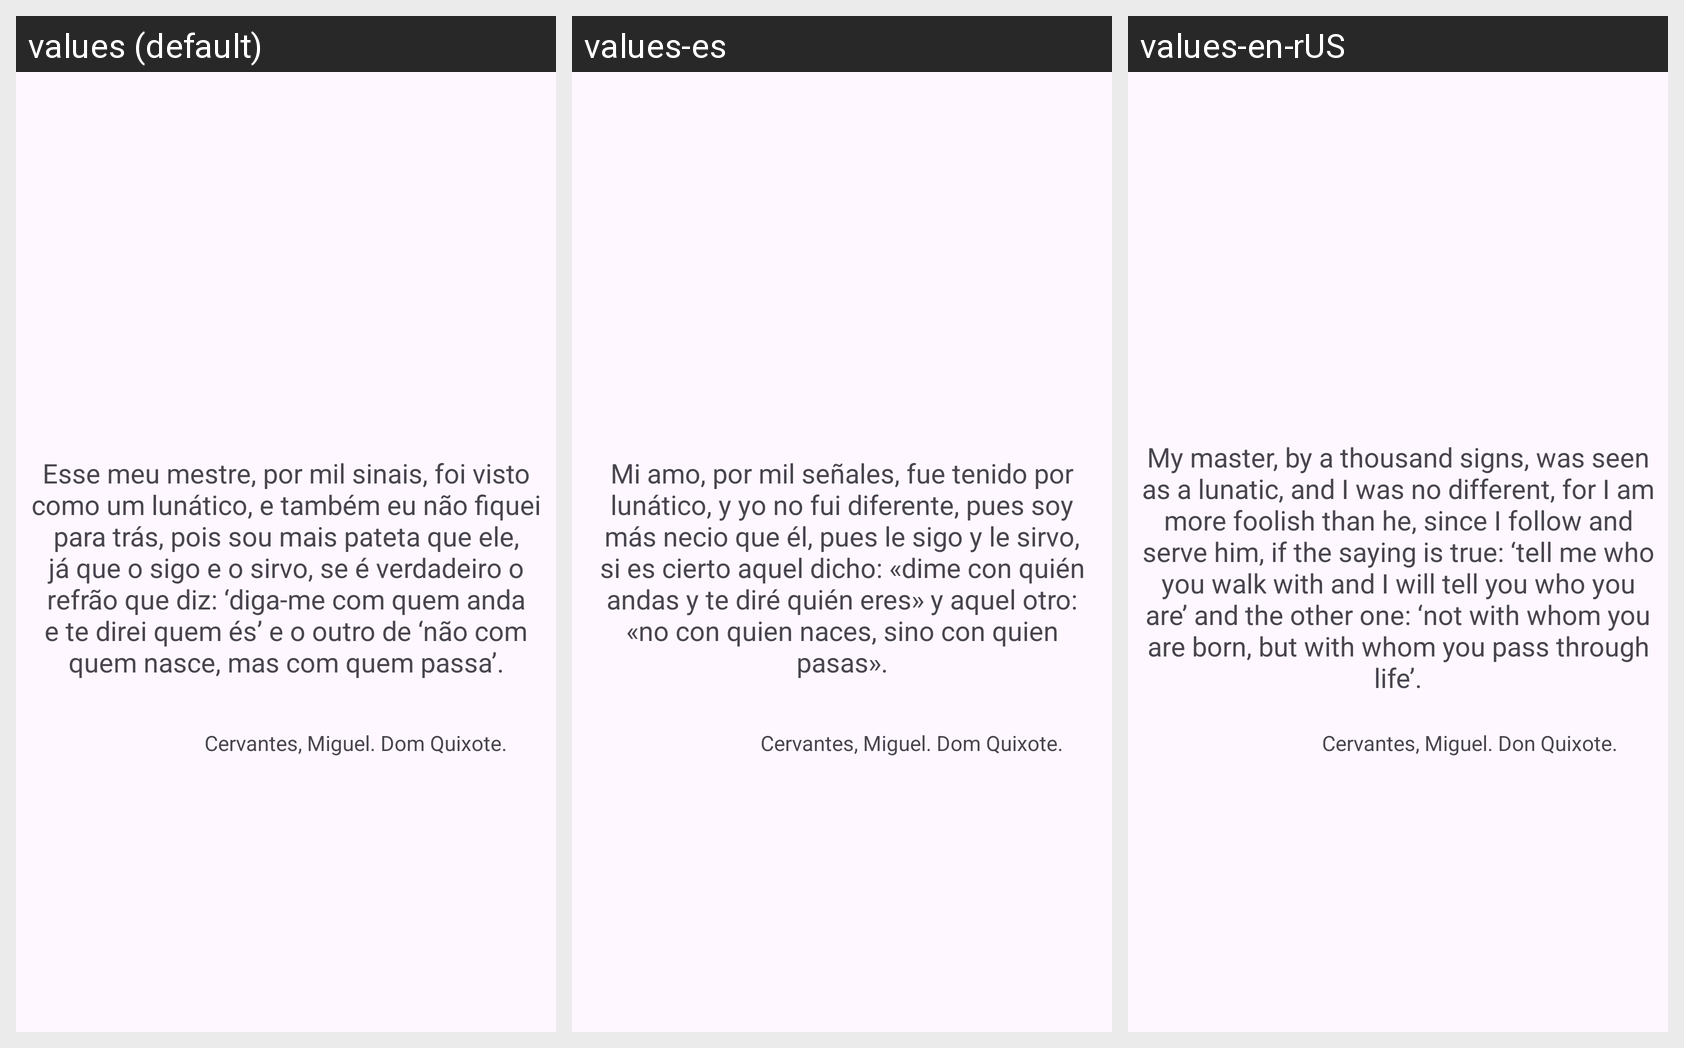

Strings drawn on this Android screen and how each of the app's shown locales translates them:
Android screen res/layout/activity_main.xml rendered under 3 locales, left to right: values (default), values-es, values-en-rUS. Device: Nexus 5 (rendered at 1080×1920; each locale shown at half size, 540×960, under a caption strip naming it); theme Theme.Appdio.
Strings drawn on this screen, with the default value and each locale's value (text and hints the layout hard-codes, and strings that could not be matched under every locale, appear in the picture but are not listed):

paragrafo_1
  values: Esse meu mestre, por mil sinais, foi visto como um lunático, e também eu não fiquei para trás, pois sou mais pateta que ele, já que o sigo e o sirvo, se é verdadeiro o refrão que diz: ‘diga-me com quem anda e te direi quem és’ e o outro de ‘não com quem nasce, mas com quem passa’.
  values-es: Mi amo, por mil señales, fue tenido por lunático, y yo no fui diferente, pues soy más necio que él, pues le sigo y le sirvo, si es cierto aquel dicho: «dime con quién andas y te diré quién eres» y aquel otro: «no con quien naces, sino con quien pasas».
  values-en-rUS: My master, by a thousand signs, was seen as a lunatic, and I was no different, for I am more foolish than he, since I follow and serve him, if the saying is true: ‘tell me who you walk with and I will tell you who you are’ and the other one: ‘not with whom you are born, but with whom you pass through life’.

autor
  values: Cervantes, Miguel. Dom Quixote.
  values-es: Cervantes, Miguel. Dom Quixote.
  values-en-rUS: Cervantes, Miguel. Don Quixote.
